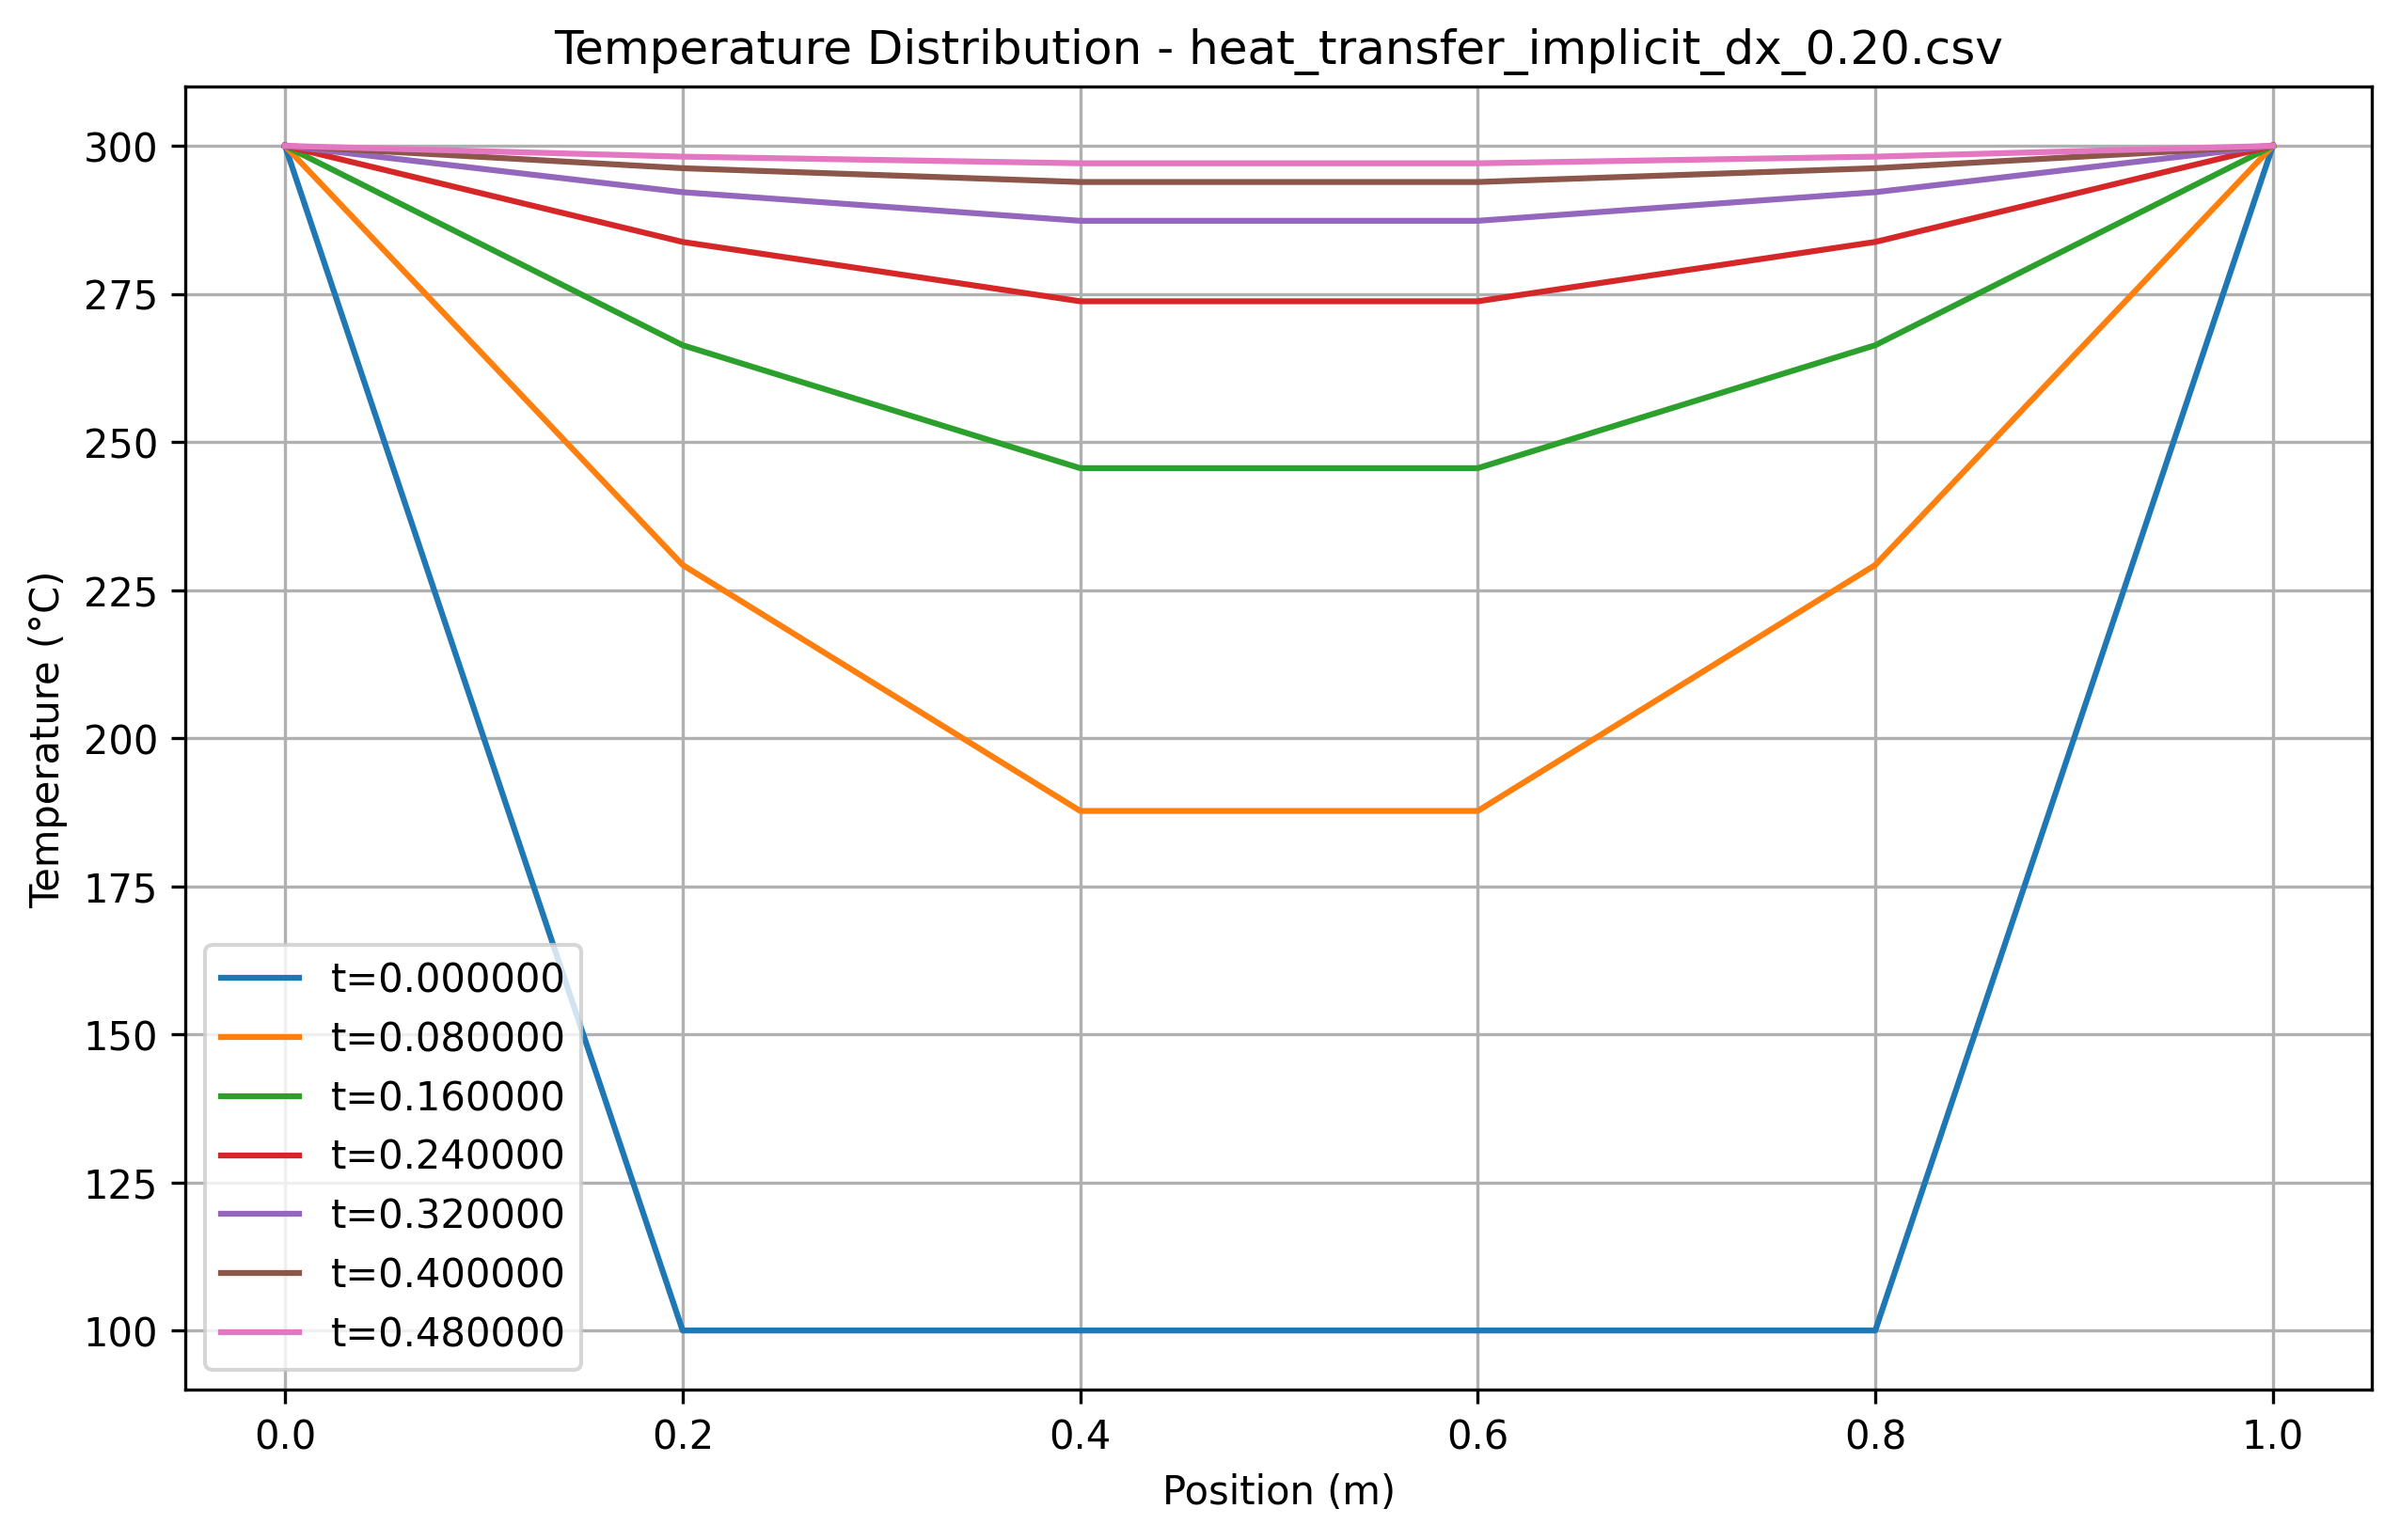

The table this chart was drawn from, first rows:
x, t=0.000000, t=0.080000, t=0.160000, t=0.240000, t=0.320000, t=0.400000, t=0.480000
0.000000, 300, 300, 300, 300, 300, 300, 300
0.2, 100, 229.2, 266.3, 283.8, 292.2, 296.2, 298.2
0.4, 100, 187.7, 245.6, 273.8, 287.4, 293.9, 297.1
0.6, 100, 187.7, 245.6, 273.8, 287.4, 293.9, 297.1
0.8, 100, 229.2, 266.3, 283.8, 292.2, 296.2, 298.2
1, 300, 300, 300, 300, 300, 300, 300
